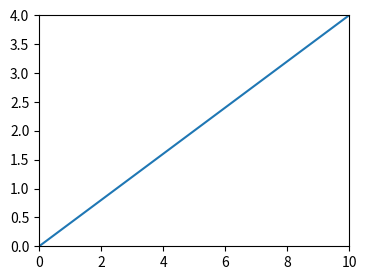

Reproduce this figure in Python. (Note: this script raises an exception after producing the figure.)
%matplotlib notebook
import matplotlib
import matplotlib.pyplot as plt
events = []

matplotlib.get_backend()

fig, ax = plt.subplots(figsize=(4, 3), dpi=100)
ax.plot([0, 10], [0, 4])
ax.set_xlim(0, 10)
ax.set_ylim(0, 4)
def record(event):
    xdata, ydata = getattr(event, 'xdata', None), getattr(event, 'ydata', None)
    events.append((event.name, str(getattr(event, 'button', None)), getattr(event, 'key', None),
                   xdata if xdata is None else round(xdata, 3),
                   ydata if ydata is None else round(ydata, 3)))
for name in ['button_press_event', 'button_release_event', 'key_press_event', 'resize_event']:
    fig.canvas.mpl_connect(name, record)

pass

events

pass

events[-1]

pass

import numpy as np
print(np.round(ax.get_xlim(), 3), np.round(ax.get_ylim(), 3))

pass

ax.get_xlim(), ax.get_ylim()

pass

print(fig.get_size_inches(), events[-1])

ax.set_title('again')
fig.canvas.draw_idle()

from matplotlib.backends.backend_nbagg import connection_info
print(connection_info())

plt.figure(figsize=(3, 2), dpi=80)
plt.plot([3, 1, 2])

plt.close('all')
plt.get_fignums()
